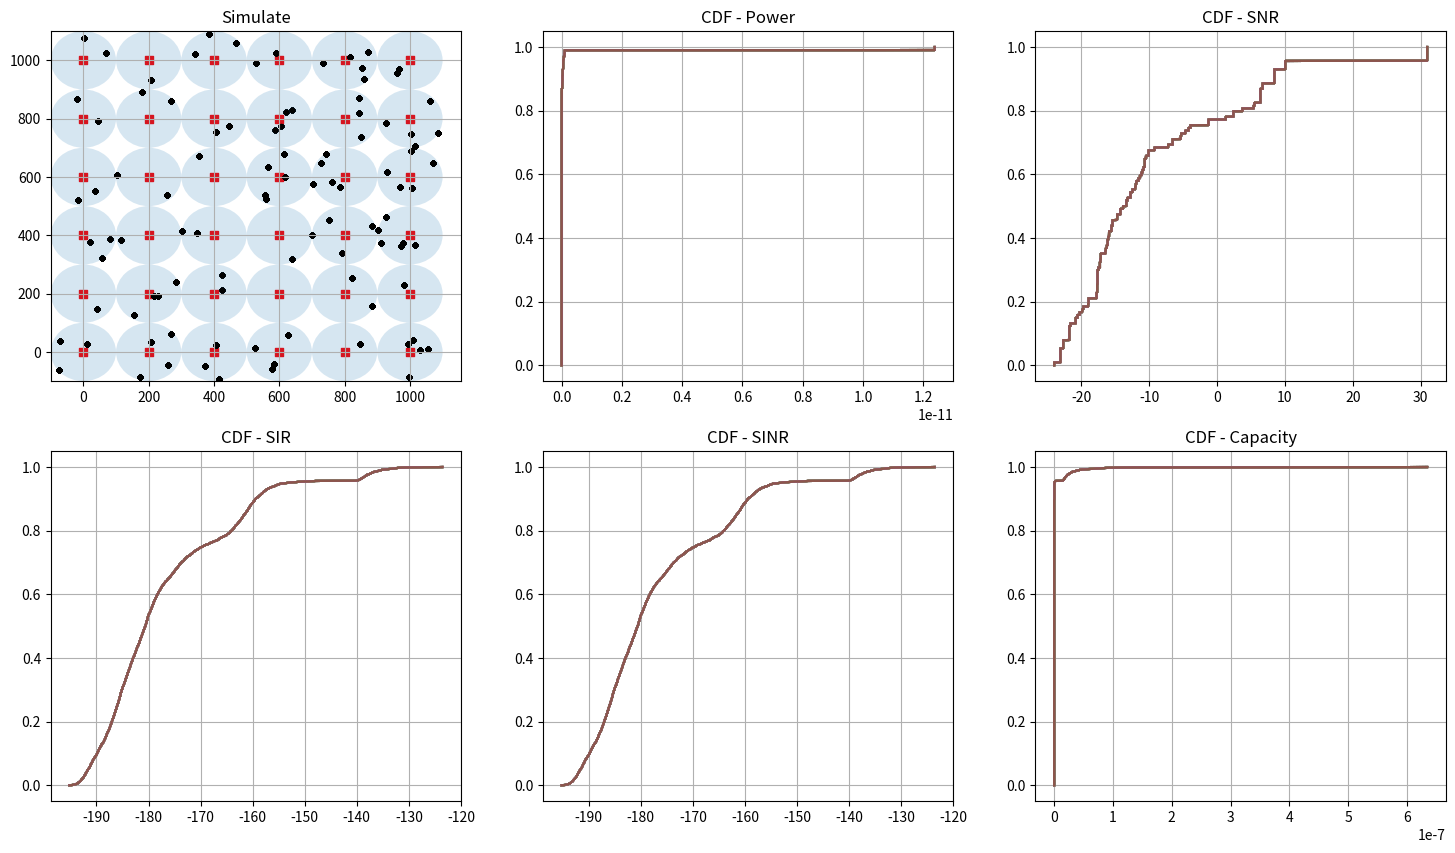

Here is the Python script that generated this plot:
# Simulation Monte Carlo - Cellular Wireless Communication Systems
import numpy as np ; import matplotlib.pyplot as plt ; from math import sqrt,log10,log2

class PointAcess: # Point Acess

  channel = list(range(1,101)) # Channels

  # class constructor
  def __init__(self, coverage_area:tuple, power_=0):

    assert not isinstance(power_, (str, bool, list, tuple)) and ( power_ >= 0 ) # Power must be an number positive
    assert type(coverage_area) == tuple and ( len(coverage_area) >= 0 ) # Coverage area must be an tuple with len positive
    self.__coveragearea = (coverage_area)
    self.__power = power_

  # Get coverage area
  @property
  def coverage_area(self):

    return self.__coveragearea

  # Set coverage area
  @coverage_area.setter
  def coverage_area(self, coverage_area_:tuple):
    
    assert type(coverage_area_) == tuple and ( len(coverage_area_) >= 0 ) # New Coverage area must be an tuple with len positive
    self.__coveragearea = (coverage_area_)


  # Get power
  @property
  def power(self):

    return self.__power

  # Set power
  @power.setter
  def power(self, power__):
    
    assert not isinstance(power__, (str, bool, list, tuple)) and ( power__ >= 0 ) # Power must be an number positive
    self.__power = power__


  def position_ap(self, position_:tuple): # Position - AP
    
    assert isinstance(position_, tuple) and ( len(position_) >= 0 ) # Position must be an tuple with len postive

    height, width = self.coverage_area

    if 0 <= position_[0] < height and 0 <= position_[1] < width:
        self.__position = position_
        self.__coveragearea[self.__position[0]:self.__position[0] + 10, self.__position[1]:self.__position[1] + 10] = 1
        return self.__position
    
    else:
        raise AssertionError("Position out of the coverage area...")



class UserEquipments: # User Equipments

  # class constructor
  def __init__(self, power_=1):

    assert not isinstance(power_, (str, bool, list, tuple)) and ( power_ >= 0 ) # Power must be an number positive
    self.__channel = np.random.choice(PointAcess.channel) # Choose an channel
    self.__power = power_

  # Get power
  @property
  def power(self):

    return self.__power

  # Set power
  @power.setter
  def power(self, power__):
    
    assert not isinstance(power__, (str, bool, list, tuple)) and ( power__ >= 0 ) # Power must be an number positive
    self.__power = power__


  def position_ue(self, position_:tuple): # Position - UE
    
    assert isinstance(position_, tuple) and ( len(position_) >= 0 ) # Position must be an tuple with len postive
    self.__position = position_
    return self.__position


  # Get channel
  def get_channel(self):

    return self.__channel
  

  
class System: # System

  # class constructor
  def __init__(self):

    self.__aps = list()  # Point Acess
    self.__ues = list()  # User Equipments

  # Get AP's
  @property
  def aps(self):

    return self.__aps

  # Set AP's
  @aps.setter
  def aps(self, aps_: list[PointAcess]):

    assert isinstance(aps_, list) # AP must be an instance of the class PointAcess for be add on the list
    self.__aps.extend(aps_)


  # Get UE's
  @property
  def ues(self):

    return self.__ues

  # Set UE's
  @ues.setter
  def ues(self, ues: UserEquipments):

    assert isinstance(ues, UserEquipments) # UE must be an instance of the class UserEquipments for be add on the list
    self.__ues.append(ues)



class Simulation: # Simulation

  # class constructor
  def __init__(self, system:System):

    assert isinstance(system, System)  # system must be an instance of the class System
    self.system = system
    self.__coords = list()  # Coordinates ocupeds

    self.bt = (10**(8)) # Total available bandwidth ( 100MHz = 10^(8)Hz )
    self.ko = (10**(-20)) # Constant for the noise power ( 10^(-17)miliwatts/Hz = 10^(-20)watts/Hz )
    self.do = 1 # fixed reference distance ( 1 meter )
    self.k = (10**(-4)) # Constant for the propagation model
    self.n = 4 # Constant for the propagation model
    
  def AP_position(self, num_aps: int, coverage_area: tuple, power: int): # Position APs

    assert num_aps > 0 # Amount of APs must be bigger than zero
    
    for i in range(num_aps):
      
      while True:
        x = np.random.choice([0, 200, 400, 600, 800, 1000])
        y = np.random.choice([0, 200, 400, 600, 800, 1000])
        pos_ap = (x, y)

        if self.__coords.__contains__(pos_ap) == False:

          ap = PointAcess(coverage_area, power)
          self.system.aps.append(ap)
          self.__coords.append(pos_ap)
          ap.position_ap = pos_ap
          break


  def UE_position(self, ue: UserEquipments, aps: list[PointAcess]): # Position UE

    assert isinstance(ue, UserEquipments) # ue must be an instance of the UserEquipments
    assert isinstance(aps, list) # aps must be an list of the PointAcess

    max_height, max_width = 0, 0

    for ap in aps:
        
        height, width = ap.coverage_area

        if (height >= max_height) and (width >= max_width):
            max_height = height
            max_width = width
        
    while True:
      
      ap = np.random.choice(aps)
          
      pos__ue = ((np.random.uniform(ap.position_ap[0] - min(max_height, max_width), ap.position_ap[0] + min(max_height, max_width)), np.random.uniform(ap.position_ap[1] - min(max_height, max_width), ap.position_ap[1] + min(max_height, max_width))))
      
      if (self.__coords.__contains__(pos__ue) == False) and (((pos__ue[0] - ap.position_ap[0]) ** 2 + (pos__ue[1] - ap.position_ap[1]) ** 2) <= (min(max_height, max_width) ** 2)):
        
        distance_ue_ap = sqrt( ( ( ( pos__ue[0]- ap.position_ap[0] ) ** 2 ) ) + ( ( ( pos__ue[1] - ap.position_ap[1] ) ** 2 ) ) ) # Distance UE-AP

        if distance_ue_ap >= self.do:  # Distance must be bigger or equal than the fixed reference distance ( 1 meter )
          
          ue.position_ue = pos__ue
          self.__coords.append(pos__ue)
          break


  def distance_ue_ap_(self, ap: PointAcess, ue: UserEquipments): # Calcule distance UE-AP
    
    if isinstance(ap, PointAcess) and isinstance(ue, UserEquipments):

      for ap_ in system.aps:  
        
        distance_ue_ap = sqrt( ( ( ( ue.position_ue[0] - ap_.position_ap[0] ) ** 2 ) ) + ( ( ( ue.position_ue[1] - ap_.position_ap[1] ) ** 2 ) ) ) # Distance UE-AP
      
        if distance_ue_ap >= self.do:  # Distance must be bigger or equal than the fixed reference distance ( 1 meter )
        
          return distance_ue_ap
      
        else:

          raise ValueError('Distance lower than 1 meter!')
      


if __name__ == "__main__":

  powers = [] # Powers totallys
  snrs = [] # snrs totallys
  sirs = [] # sirs totallys
  sinrs = [] # sinrs totallys
  capacities = [] # capacities totallys

  system = System()
  simulate = Simulation(system)

  simulate.AP_position(36, (100, 100), 10)

  for i, ap in enumerate(system.aps):
    print(f"AP {i+1} - Position: {ap.position_ap}")

  noise_power = ( ( simulate.ko ) * ( simulate.bt / len( ap.channel ) ) if len( ap.channel ) >= 0 else None ) # Noise power
  print(f'Noise Power: {noise_power}W \n')

  num_ue = 100 # Amount of UEs
  ues_ = [UserEquipments() for _ in range(num_ue)]

  for ue in ues_:
    
    system.ues = ue
    
  for i in range(num_ue):
    
    simulate.UE_position(ues_[i], system.aps)

  for i, ue in enumerate(ues_):
    
    print(f"Position UE {i+1} : {ue.position_ue}") # Position UE
    print(f"UE {i+1} Channel: {ue.get_channel()}") # Channel UE 

    for ap in system.aps:

      print(f"Distance UE{i+1}-AP  : {simulate.distance_ue_ap_(ap, ue)}m") # Distance AP-UE
      
      power = ( ue.power * ( simulate.k / ( simulate.distance_ue_ap_(ap, ue) ** ( simulate.n ) ) ) ) # Power in Watts
      
      print(f"Power UE{i+1}: {power}W") ; powers.append(power)
          
      for j, ues in enumerate(ues_):
        
        interference_ = 0

        if ( ( ues.get_channel() == ue.get_channel() ) and ( ues != ue ) ):
          
          distance_ues_ap = sqrt( ( ( ( ues.position_ue[0] - ap.position_ap[0] ) ** (2) ) + ( ( ues.position_ue[1] - ap.position_ap[1] ) ** (2) ) ) ) # Distance Others_UEs-AP
          print(f"\nDistance between UE {j+1} and AP: {distance_ues_ap}m")
          interference_ += ( ues.power *  ( ( distance_ues_ap / ( simulate.do ) ** ( simulate.n ) ) ) ) # interference totally
          print(f"Interference between UE {j+1} and AP: {interference_}\n")
        
          if interference_ >= 0:
            
            snr = ( 10 ) * log10( ( ( power / noise_power ) ) ) # SNR
            sir = ( 10 ) * log10( ( power / interference_ ) ) # SIR
            sinr = ( 10 ) * log10( ( power / ( interference_ + noise_power ) ) ) # SINR
            capacity = ( simulate.bt / len(ap.channel) ) * ( log2(1 + ( 10**(sinr/10) ) ) ) # Capacity
              
            print(f"Signal-to-noise ratio(SNR): {snr}db") ; snrs.append(snr)
            print(f"Signal-to-interference ratio(SIR): {sir}db") ; sirs.append(sir)
            print(f"Signal-to-interference-Noise ratio(SINR): {sinr}db") ; sinrs.append(sinr)
            print(f"Capacity: {capacity}") ; capacities.append(capacity) ; print("- "*80)

            all_ = []
            all_.append([powers, snrs, sirs, sinrs, capacities]) # Collect all results

  fig, axs = plt.subplots(2, 3, figsize=(18, 10)) # Graphic
  padding = 100

  for ap in system.aps:

    min_x_ap = min(ap.position_ap[0] for ap in system.aps)
    max_x_ap = max(ap.position_ap[0] for ap in system.aps)
    min_y_ap = min(ap.position_ap[1] for ap in system.aps)
    max_y_ap = max(ap.position_ap[1] for ap in system.aps)

    height, width = ap.coverage_area
    axs[0, 0].scatter(ap.position_ap[0], ap.position_ap[1], color='red', marker=',')
    cove_area = plt.Circle(ap.position_ap, radius = max(height, width), alpha=0.18) 
    axs[0, 0].add_patch(cove_area)
    axs[0, 0].grid(True)
    axs[0, 0].set_title("Simulate")

    for ue in system.ues:

      min_x_ue = min(min_x_ap, ue.position_ue[0])
      max_x_ue = max(max_x_ap, ue.position_ue[0])
      min_y_ue = min(min_y_ap, ue.position_ue[1])
      max_y_ue = max(max_y_ap, ue.position_ue[1])

      axs[0, 0].scatter(ue.position_ue[0], ue.position_ue[1], color='black', marker='.')
      axs[0, 0].set_xlim(min_x_ue - padding, max_x_ue + padding)
      axs[0, 0].set_ylim(min_y_ue - padding, max_y_ue + padding)

    for result, label, row, col in zip([powers, snrs, sirs, sinrs, capacities], ['Power', 'SNR', 'SIR', 'SINR', 'Capacity'], [0, 0, 1, 1, 1], [1, 2, 0, 1, 2]):
      
      filtered_result = [value for value in result if value is not None]
      filtered_result.sort()
      cumulative_prob = np.linspace(0, 1, len(filtered_result))
      axs[row, col].plot(filtered_result, cumulative_prob, label=f"CDF - {label}")
      axs[row, col].set_title(f"CDF - {label}")
      axs[row, col].grid(True)
  
  plt.show()